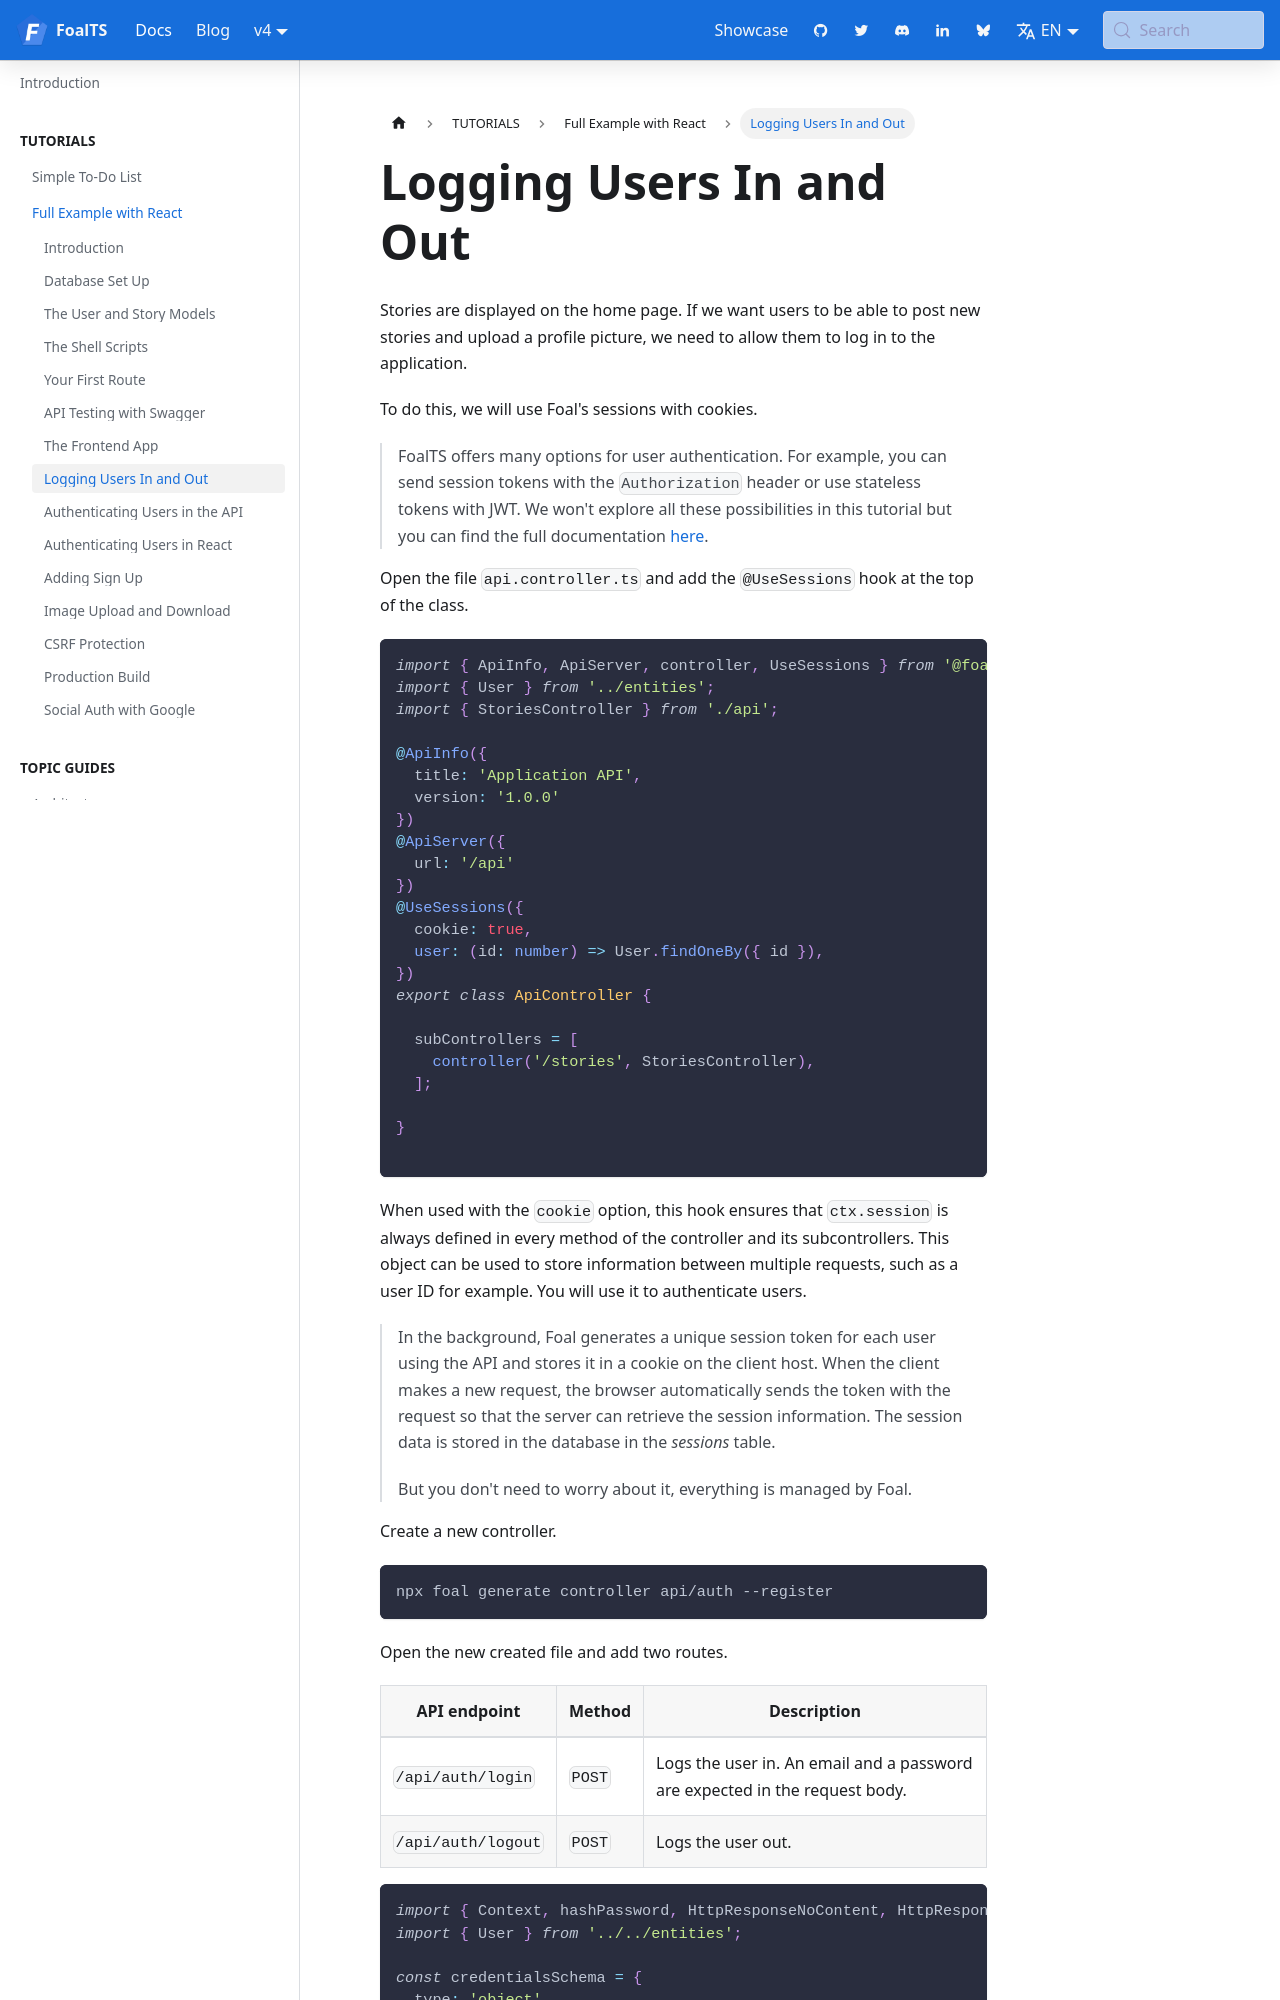

repository: FoalTS/foal · page: docs/4.x/tutorials/real-world-example-with-react/8-authentication/index.html · generator: docusaurus

---
title: Logging Users In and Out
id: tuto-8-authentication
slug: 8-authentication
---

Stories are displayed on the home page. If we want users to be able to post new stories and upload a profile picture, we need to allow them to log in to the application.

To do this, we will use Foal's sessions with cookies.

> FoalTS offers many options for user authentication. For example, you can send session tokens with the `Authorization` header or use stateless tokens with JWT. We won't explore all these possibilities in this tutorial but you can find the full documentation [here](../../authentication/quick-start.md).

Open the file `api.controller.ts` and add the `@UseSessions` hook at the top of the class.

```typescript
import { ApiInfo, ApiServer, controller, UseSessions } from '@foal/core';
import { User } from '../entities';
import { StoriesController } from './api';

@ApiInfo({
  title: 'Application API',
  version: '1.0.0'
})
@ApiServer({
  url: '/api'
})
@UseSessions({
  cookie: true,
  user: (id: number) => User.findOneBy({ id }),
})
export class ApiController {

  subControllers = [
    controller('/stories', StoriesController),
  ];

}

```

When used with the `cookie` option, this hook ensures that `ctx.session` is always defined in every method of the controller and its subcontrollers. This object can be used to store information between multiple requests, such as a user ID for example. You will use it to authenticate users.

> In the background, Foal generates a unique session token for each user using the API and stores it in a cookie on the client host. When the client makes a new request, the browser automatically sends the token with the request so that the server can retrieve the session information. The session data is stored in the database in the *sessions* table.
>
> But you don't need to worry about it, everything is managed by Foal.

Create a new controller.

```bash
npx foal generate controller api/auth --register
```

Open the new created file and add two routes.

| API endpoint | Method | Description |
| --- | --- | --- |
| `/api/auth/login` | `POST` | Logs the user in. An email and a password are expected in the request body. |
| `/api/auth/logout` | `POST` | Logs the user out. |
